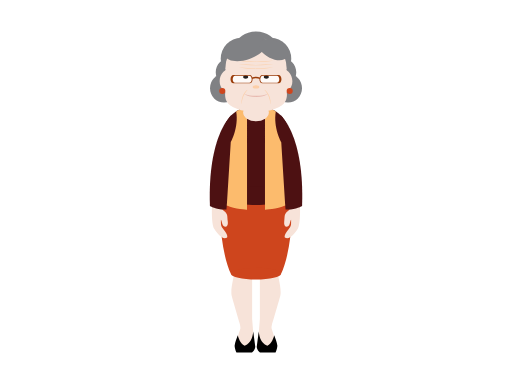
t = 0.00 s
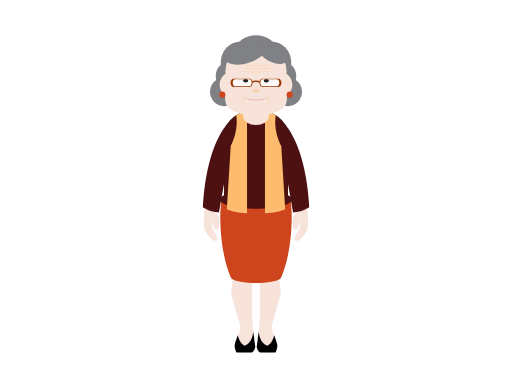
t = 1.11 s
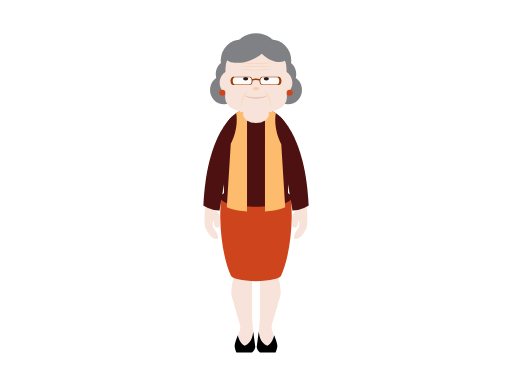
t = 2.23 s
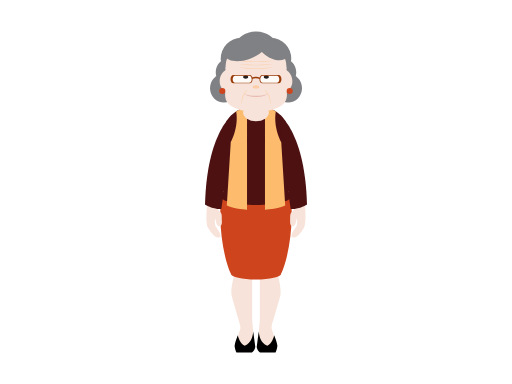
t = 3.30 s
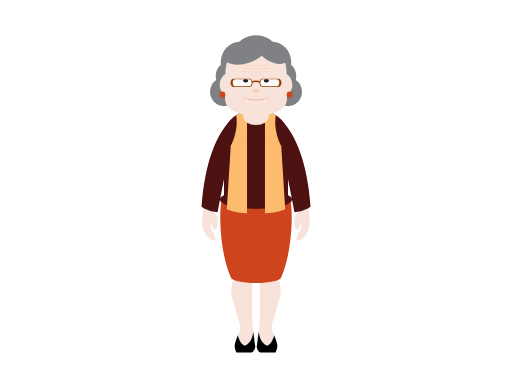
t = 4.41 s
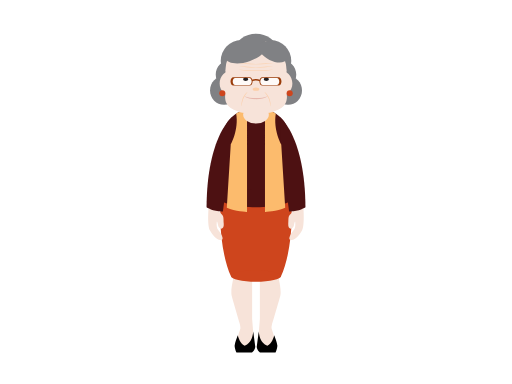
t = 5.36 s

The animated SVG that drew these frames (rendered in a browser with its animation timeline set to each time). Animation: 5 SMIL elements (animateTransform=5); one cycle of 6.60 s, repeats indefinitely.

<?xml version="1.0" encoding="utf-8"?><svg version="1.1" id="grandma" xmlns="http://www.w3.org/2000/svg" xmlns:xlink="http://www.w3.org/1999/xlink" x="0px" y="0px" viewBox="0 0 2048 1536" enable-background="new 0 0 2048 1536" xml:space="preserve"><g id="lower-body"><g id="foot"><g id="left-feet"><path id="left-ankle" fill="#F7E3D9" d="M958.5,1262.6c0,0,4.1,42.1,3.3,49.2c-0.8,7.1-12.8,39-12.8,39l14.4,39.5l33.8,4.8 l16.9-51l-7-78.8L958.5,1262.6z"/><path id="left-leg" fill="#F7E3D9" d="M915.2,796.8c-37.6,114.2,32.4,228.4,26.5,270.2c-5.9,41.9-18.9,80.8-15.8,111.4 c1.2,11.4,42.6,147.4,44.9,155.4l0,0c0.2,0.6,0.3,0.9,0.3,0.9l1.6-1.1l0,0l35.8-2.2V853.4C1008.5,853.4,920.2,781.7,915.2,796.8z"/><path id="left-shoe" d="M978.7,1382.8c-18.5-9.1-25.6-33.9-27.5-42c-3.8,12.1-10.7,25.1-12.6,41.5c-0.5,4.6,3.9,23.9,7.2,27.2 h62.2c9.9-4.4,13.2-21.3,13.2-21.3l-8.2-62.5C1010.9,1342.3,1007.7,1369.9,978.7,1382.8z"/></g><g id="right-feet"><path id="right-ankle" fill="#F7E3D9" d="M1089.5,1262.6c0,0-4.1,42.1-3.3,49.2c0.8,7.1,12.8,39,12.8,39l-14.4,39.5l-33.8,4.8 l-16.9-51l7-78.8L1089.5,1262.6z"/><path id="right-leg" fill="#F7E3D9" d="M1132.8,796.8c37.6,114.2-32.4,228.4-26.5,270.2c5.9,41.9,18.9,80.8,15.8,111.4 c-1.2,11.4-42.6,147.4-44.9,155.4l0,0c-0.2,0.6-0.3,0.9-0.3,0.9l-1.6-1.1l0,0l-35.8-2.2V853.4 C1039.5,853.4,1127.8,781.7,1132.8,796.8z"/><path id="right-shoe" d="M1069.3,1382.8c18.5-9.1,25.6-33.9,27.5-42c3.8,12.1,10.7,25.1,12.6,41.5c0.5,4.6-3.9,23.9-7.2,27.2 H1040c-9.9-4.4-13.2-21.3-13.2-21.3l8.2-62.5C1037.1,1342.3,1040.3,1369.9,1069.3,1382.8z"/></g></g><g id="skirt"><path fill="#CE451D" d="M1123.6,1097.3c25.7-54.8,41.9-145.8,43.2-230.9c0.5-33.6-1-52.3-5.1-83.3H886.3 c-4,30.9-5.6,49.7-5.1,83.3c1.2,85.1,17.4,176.1,43.1,230.9H1123.6z"/><path fill="#CE451D" d="M1124.3,1094.5c0.3,12.8-44.6,23.3-100.3,23.3c-55.7,0-100.6-10.4-100.3-23.3c0.3-12.8,45.2-23,100.3-23 C1079.2,1071.4,1124.1,1081.7,1124.3,1094.5z"/><animateTransform id="skirtTrasnlateAnim1" attributeName="transform" type="translate" calcMode="spline" keySplines="0.2 0.4 0.2 0.1; 0.3 0.6 0.9 1; 0 1 1 0" begin="0s" repeatCount="indefinite" from="0 0" to="0 0" dur="3.3s" keyTimes="0; 0.45; 0.9; 1" values="0 0; 0 20; 0 0; 0 0"/></g></g><g id="upper-body"><path id="body" fill="#4D1112" d="M1152,794V526.5c0-56.4-57.3-102.2-128-102.2c-70.7,0-128,45.8-128,102.2V794H1152z"/><path id="tummy" fill="#4D1112" d="M1168.6,783.4c0,20.4-64.8,36.9-144.6,36.9s-144.6-16.5-144.6-36.9c0-20.4,64.8-36.9,144.6-36.9 S1168.6,763,1168.6,783.4z"/><g id="hands"><g id="left-hand"><path id="left-palm" fill="#F7E3D9" d="M847.9,826.2c0,0-2.8,71.4,9.5,90.1c11.4,17.3,32,43.6,49.7,34.7c7.1-3.6-4.1-23.5-14.3-34.9 c-9.6-10.6-10.2-22.2-9.9-33.5c0.2-8.4,2.4-3.2,6.2,12.4c3.9,15.8,25,17.9,22.2-6.8c-3-26.1,1.1-31.5-15.3-44.1 c-9.4-7.2-10.3-11.5-9.3-20L847.9,826.2z"/><path id="left-arm" fill="#4D1112" d="M925.6,461.3c0,0-95.8,79.3-85.9,362.4c0,0,29.7,17.6,66.1,14.3L930,557.2L925.6,461.3z"/><animateTransform id="leftHandRotateAnim1" attributeName="transform" type="rotate" calcMode="spline" keySplines="0.2 0.4 0.2 0.1; 0.3 0.6 0.9 1; 0 1 1 0; 0.2 0.4 0.2 0.1; 0.3 0.6 0.9 1; 0 1 1 0" begin="0s" repeatCount="indefinite" from="0 925 500" to="0 925 500" dur="6.6s" keyTimes="0; 0.225; 0.45; 0.5; 0.725; 0.9; 1" values="0 925 500; 7 925 500; 3.5 925 500; 3.5 925 500; 7 925 500; 0 925 500; 0 925 500"/></g><g id="right-hand"><path id="right-palm" fill="#F7E3D9" d="M1200.1,826.2c0,0,2.8,71.4-9.5,90.1c-11.4,17.3-32,43.6-49.7,34.7c-7.1-3.6,4.1-23.5,14.3-34.9 c9.6-10.6,10.2-22.2,9.9-33.5c-0.2-8.4-2.4-3.2-6.2,12.4c-3.9,15.8-25,17.9-22.2-6.8c3-26.1-1.1-31.5,15.3-44.1 c9.4-7.2,10.3-11.5,9.3-20L1200.1,826.2z"/><path id="right-arm" fill="#4D1112" d="M1122.4,461.3c0,0,95.8,79.3,85.9,362.4c0,0-29.7,17.6-66.1,14.3L1118,557.2L1122.4,461.3z"/><animateTransform id="leftHandRotateAnim1" attributeName="transform" type="rotate" calcMode="spline" keySplines="0.2 0.4 0.2 0.1; 0.3 0.6 0.9 1; 0 1 1 0; 0.2 0.4 0.2 0.1; 0.3 0.6 0.9 1; 0 1 1 0" begin="0s" repeatCount="indefinite" from="0 1123 500" to="0 1123 500" dur="6.6s" keyTimes="0; 0.225; 0.45; 0.5; 0.725; 0.9; 1" values="0 1123 500; -7 1123 500; -3.5 1123 500; -3.5 1123 500; -7 1123 500; 0 1123 500; 0 1123 500"/></g></g><g id="jacket"><g><path fill="#FCBB6D" d="M988.1,468.9v369.9c0,0-48.3-1.8-80.9-16.6L923,568.7c0,0,32.7-57.9,21.8-122.6c0,0,12.2-7.9,21.6-10.8 c3.1-0.9,25.9,16.5,25.9,16.5L988.1,468.9z"/></g><g><path fill="#FCBB6D" d="M1059.9,468.9v369.9c0,0,48.3-1.8,80.9-16.6L1125,568.7c0,0-32.7-57.9-21.8-122.6c0,0-12.2-7.9-21.6-10.8 c-3.1-0.9-25.9,16.5-25.9,16.5L1059.9,468.9z"/></g></g><animateTransform id="uppperBodyTrasnlateAnim1" attributeName="transform" type="translate" calcMode="spline" keySplines="0.2 0.4 0.2 0.1; 0.3 0.6 0.9 1; 0 1 1 0" begin="0s" repeatCount="indefinite" from="0 0" to="0 0" dur="3.3s" keyTimes="0; 0.45; 0.9; 1" values="0 0; 0 20; 0 0; 0 0"/></g><g id="head"><g id="hair"><g><g><path fill="#808184" d="M952.3,352.8c0,31.7-25.1,57.5-56.1,57.5c-31,0-56.1-25.7-56.1-57.5c0-31.7,25.1-57.5,56.1-57.5 C927.2,295.3,952.3,321.1,952.3,352.8z"/><path fill="#808184" d="M975.1,289.2c0,31.7-25.1,57.5-56.1,57.5c-31,0-56.1-25.7-56.1-57.5c0-31.7,25.1-57.5,56.1-57.5 C950,231.7,975.1,257.4,975.1,289.2z"/><path fill="#808184" d="M1095.8,352.8c0,31.7,25.1,57.5,56.1,57.5c31,0,56.1-25.7,56.1-57.5c0-31.7-25.1-57.5-56.1-57.5 C1120.8,295.3,1095.8,321.1,1095.8,352.8z"/><path fill="#808184" d="M1072.9,289.2c0,31.7,25.1,57.5,56.1,57.5c31,0,56.1-25.7,56.1-57.5c0-31.7-25.1-57.5-56.1-57.5 C1098,231.7,1072.9,257.4,1072.9,289.2z"/><ellipse fill="#808184" cx="964.1" cy="235" rx="81.2" ry="83.8"/></g><g><ellipse fill="#808184" cx="1083.9" cy="235" rx="81.2" ry="83.8"/></g></g><path fill="#808184" d="M1103.3,183.9c0,31.7-35.5,57.5-79.3,57.5c-43.8,0-79.3-25.7-79.3-57.5c0-31.7,35.5-57.5,79.3-57.5 C1067.8,126.5,1103.3,152.2,1103.3,183.9z"/></g><circle id="forehead" fill="#F7E3D9" cx="1024" cy="272.9" r="122.5"/><g id="ears"><path fill="#F7E3D9" d="M983.2,324.6c0,28.9-23.4,52.3-52.3,52.3c-28.9,0-52.3-23.4-52.3-52.3c0-28.9,23.4-52.3,52.3-52.3 C959.7,272.2,983.2,295.7,983.2,324.6z"/><path fill="#F7E3D9" d="M1169.5,324.6c0,28.9-23.4,52.3-52.3,52.3c-28.9,0-52.3-23.4-52.3-52.3c0-28.9,23.4-52.3,52.3-52.3 C1146.1,272.2,1169.5,295.7,1169.5,324.6z"/></g><path id="face" fill="#F7E3D9" d="M1147.6,374.8l-11.1-109c-1.5-24-20.6-43.1-42.6-43.1H954.2c-22,0-41.1,19-42.6,43.1l-11.1,109 c-0.7,11.3,1.6,21.9,6.1,30.4c10.8,24.3,59.4,42.6,117.4,42.6c58,0,106.6-18.3,117.4-42.6C1146,396.8,1148.3,386.2,1147.6,374.8z" /><ellipse id="nose" fill="#FCCEA7" cx="1024" cy="347.6" rx="13.3" ry="6.6"/><g id="wrinkles"><path fill="#FCCEA7" d="M1024,246.5c-23.8,0-45.9-1.2-63.7-3.2h-4.5c16.8,2.9,41.2,5,68.3,5c27,0,51.2-2.2,68-5h-4.5 C1069.9,245.2,1047.9,246.5,1024,246.5z"/><path fill="#FCCEA7" d="M1024,259.6c-23.8,0-45.9-1.2-63.7-3.2h-4.5c16.8,2.9,41.2,5,68.3,5c27,0,51.2-2.2,68-5h-4.5 C1069.9,258.4,1047.9,259.6,1024,259.6z"/><path fill="#FCCEA7" d="M1024,272.7c-23.8,0-45.9-1.2-63.7-3.2h-4.5c16.8,2.9,41.2,5,68.3,5c27,0,51.2-2.2,68-5h-4.5 C1069.9,271.4,1047.9,272.7,1024,272.7z"/></g><ellipse id="neck" fill="#F7E3D9" cx="1024" cy="450.4" rx="51.4" ry="35"/><g id="eye-whites" opacity="0.8"><path fill="#FFFFFF" d="M998.4,331.6h-59.2c-5.5,0-10-6.6-10-14.9c0-8.2,4.5-14.9,10-14.9h59.2c5.5,0,10,6.6,10,14.9 C1008.4,324.9,1003.9,331.6,998.4,331.6z"/><path fill="#FFFFFF" d="M1108.8,331.6h-59.2c-5.5,0-10-6.6-10-14.9c0-8.2,4.5-14.9,10-14.9h59.2c5.5,0,10,6.6,10,14.9 C1118.8,324.9,1114.3,331.6,1108.8,331.6z"/></g><g id="eyes"><path fill="#231F20" d="M992.8,308.1c0,3.8-4.5,6.8-10.1,6.8c-5.6,0-10.1-3-10.1-6.8c0-3.8,4.5-6.8,10.1-6.8 C988.3,301.3,992.8,304.4,992.8,308.1z"/><path fill="#231F20" d="M1075.4,308.1c0,3.8-4.5,6.8-10.1,6.8c-5.6,0-10.1-3-10.1-6.8c0-3.8,4.5-6.8,10.1-6.8 C1070.9,301.3,1075.4,304.4,1075.4,308.1z"/></g><g id="glasses"><g><path fill="#9A3C0A" d="M999.2,300.3h-65.9c-6.2,0-11.2,7.3-11.2,16.4s5,16.4,11.2,16.4h65.9c6.2,0,11.2-7.3,11.2-16.4 S1005.4,300.3,999.2,300.3z M997.2,330.8h-56.8c-5.3,0-9.6-6.3-9.6-14.1c0-7.8,4.3-14.1,9.6-14.1h56.8c5.3,0,9.6,6.3,9.6,14.1 C1006.8,324.5,1002.5,330.8,997.2,330.8z"/><path fill="#9A3C0A" d="M1048.8,300.3h65.9c6.2,0,11.2,7.3,11.2,16.4s-5,16.4-11.2,16.4h-65.9c-6.2,0-11.2-7.3-11.2-16.4 S1042.6,300.3,1048.8,300.3z M1050.8,330.8h56.8c5.3,0,9.6-6.3,9.6-14.1c0-7.8-4.3-14.1-9.6-14.1h-56.8c-5.3,0-9.6,6.3-9.6,14.1 C1041.2,324.5,1045.5,330.8,1050.8,330.8z"/></g><path fill="#9A3C0A" d="M1040.6,310.5c-4.9-2.2-10.7-3.5-16.8-3.5c-5.9,0-11.5,1.2-16.3,3.3l1.2,5.6c4.5-1.8,9.6-2.8,15.1-2.8 c5.5,0,10.7,1,15.3,2.8L1040.6,310.5z"/></g><g id="mouth"><path fill="#E7B8AE" d="M1024,383.3c-17.6,0-33.9-2.9-47.1-7.8H976c12.5,7,28.1,12.2,48.1,12.2c20,0,35.5-5.2,48-12.2h-0.9 C1057.9,380.4,1041.7,383.3,1024,383.3z"/><g><path fill="#FCCEA7" d="M973.6,385.4c4.1-10,9.6-18.3,15.5-24.3l0.8-1.9c-6.9,4.9-14.2,13.6-18.8,24.9 c-4.7,11.3-5.8,23.1-4.7,32.2l0.8-1.9C967.4,405.5,969.5,395.4,973.6,385.4z"/><path fill="#FCCEA7" d="M1077,384.1c-4.7-11.3-11.9-20-18.8-24.9l0.8,1.9c5.9,6,11.4,14.3,15.5,24.3c4.1,10,6.2,20.1,6.5,29.1 l0.8,1.9C1082.8,407.2,1081.6,395.5,1077,384.1z"/></g></g><g id="bangs"><path fill="#808184" d="M1066.4,164.6c8.1,23.6-22.6,55.5-68.6,71.2c-46,15.8-89.8,9.5-97.9-14.1c-8.1-23.6,22.6-55.5,68.6-71.2 C1014.5,134.7,1058.3,141,1066.4,164.6z"/><path fill="#808184" d="M1149.7,226.2c-8.8,17.8-40.9,19.8-71.7,4.6c-30.8-15.2-48.7-42-39.9-59.7c8.8-17.8,40.9-19.8,71.7-4.6 C1140.6,181.7,1158.4,208.5,1149.7,226.2z"/></g><g id="earrings"><circle id="right-earring" fill="#CE451D" cx="889.2" cy="364" r="12.2"/><circle id="left-earring" fill="#CE451D" cx="1158.8" cy="364" r="12.2"/></g><animateTransform id="headTrasnlateAnim1" attributeName="transform" type="translate" calcMode="spline" keySplines="0.2 0.4 0.2 0.1; 0.3 0.6 0.9 1; 0 1 1 0" begin="0s" repeatCount="indefinite" from="0 0" to="0 0" dur="3.3s" keyTimes="0; 0.45; 0.9; 1" values="0 0; 0 20; 0 0; 0 0"/></g></svg>
